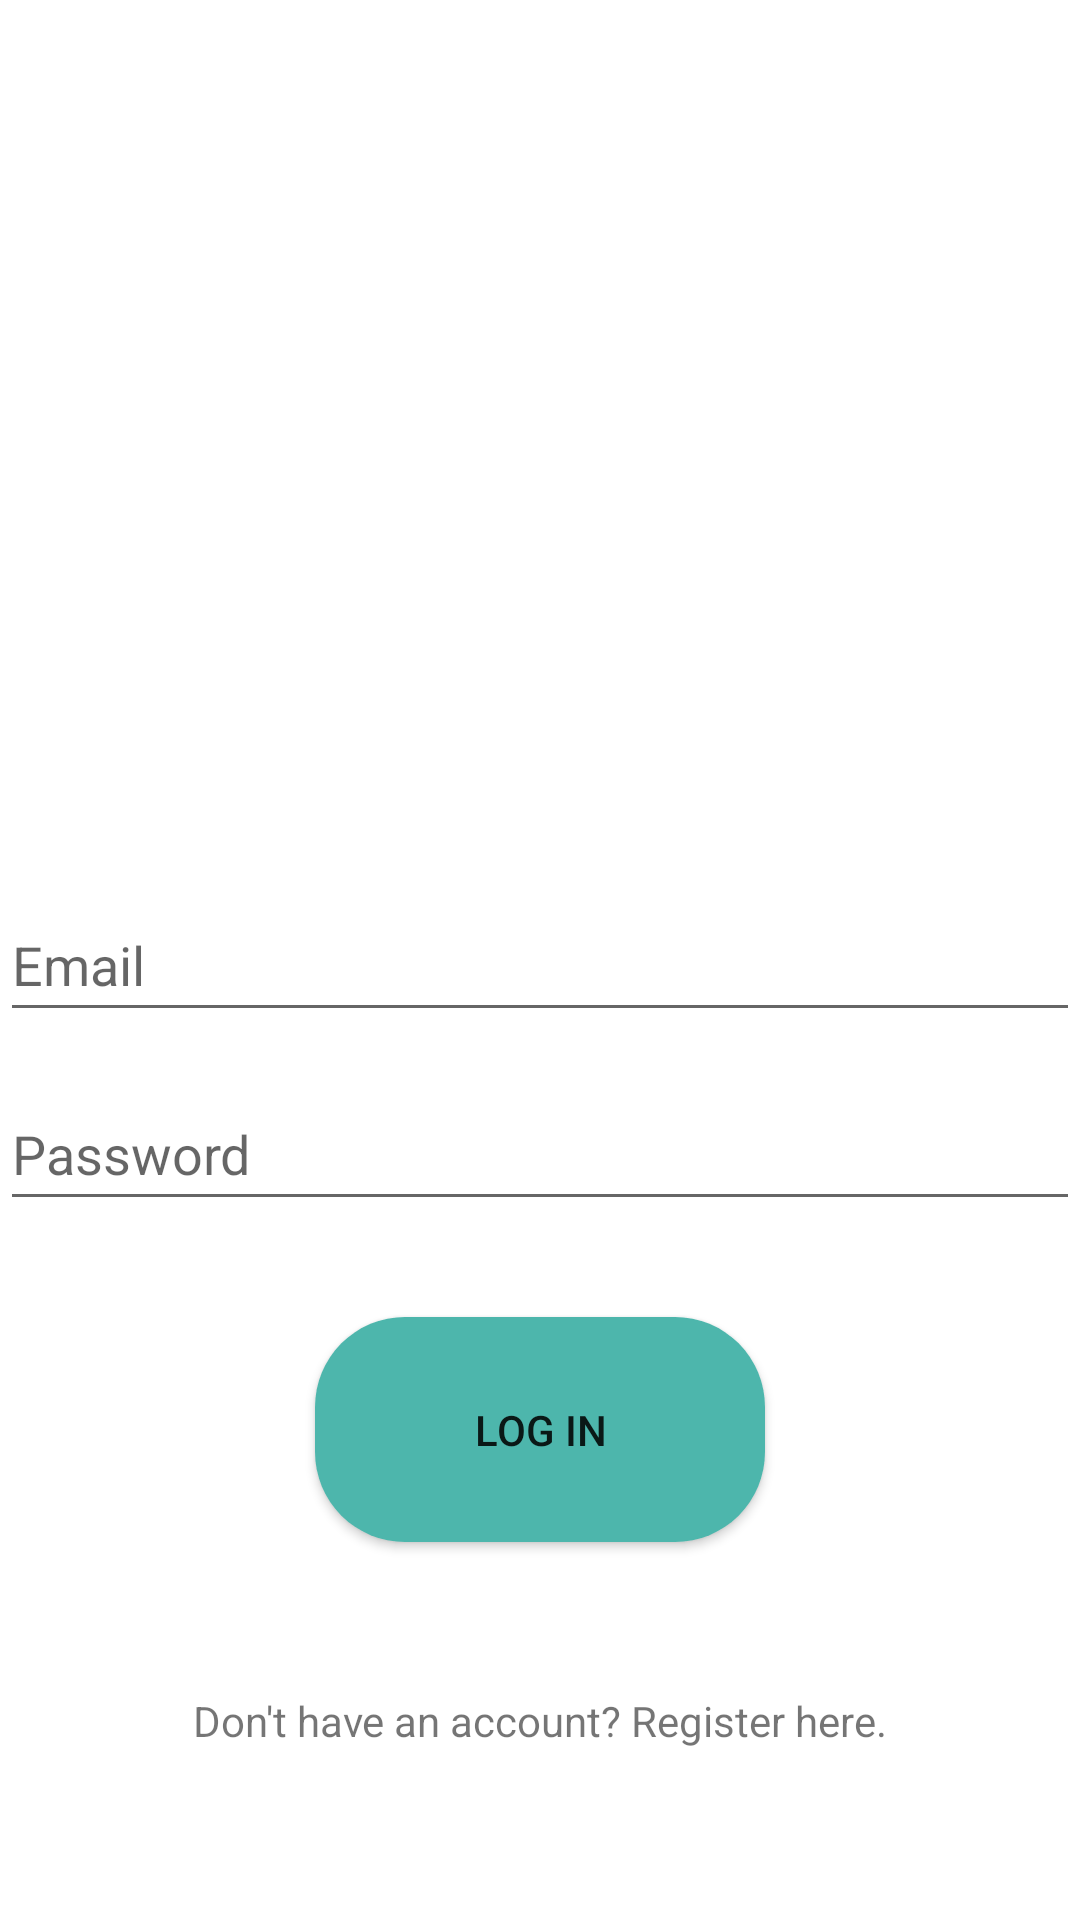

Layout XML and referenced resources for this Android screen:
<!-- AndroidManifest.xml: application theme Theme.MobileDev2023 -->
<!-- res/layout/activity_login.xml -->
<RelativeLayout xmlns:android="http://schemas.android.com/apk/res/android"
    android:id="@+id/loginLayout"
    android:layout_width="match_parent"
    android:layout_height="match_parent">

    
    <EditText
        android:id="@+id/login_editTextEmail"
        android:layout_width="match_parent"
        android:layout_height="wrap_content"
        android:layout_centerInParent="true"
        android:minHeight="48dp"
        android:hint="Email"
        android:visibility="visible" />

    <EditText
        android:id="@+id/login_editTextPassword"
        android:layout_width="match_parent"
        android:layout_height="wrap_content"
        android:layout_below="@id/login_editTextEmail"
        android:layout_centerInParent="true"
        android:layout_marginTop="15dp"
        android:hint="Password"
        android:minHeight="48dp"
        android:visibility="visible"
        android:inputType="textPassword" />

    <Button
        android:id="@+id/login_button"
        android:layout_width="150dp"
        android:layout_height="75dp"
        android:layout_below="@id/login_editTextPassword"
        android:layout_centerHorizontal="true"
        android:layout_marginTop="32dp"
        android:text="Log in"
        android:visibility="visible"
        android:background="@drawable/rounded_bg3"
        />

    <TextView
        android:id="@+id/login_textViewToggle"
        android:layout_width="wrap_content"
        android:layout_height="wrap_content"
        android:layout_below="@id/login_button"
        android:layout_centerHorizontal="true"
        android:layout_marginTop="50dp"
        android:minHeight="48dp"
        android:onClick="toggleMode"
        android:text="Don't have an account? Register here."
        android:visibility="visible"/>

</RelativeLayout>
<!-- resources referenced by this layout -->
<resources>
  <!-- drawable rounded_bg3 (drawable) -->
  <shape xmlns:android="http://schemas.android.com/apk/res/android"
      android:shape="rectangle">
      <corners android:radius="30dp" /> 
      <solid android:color="@color/teal_300" /> 
  </shape>
  <style name="Theme.MobileDev2023" parent="Theme.MaterialComponents.DayNight.DarkActionBar">
          
          <item name="colorPrimary">@color/teal_500</item>
          <item name="colorPrimaryVariant">@color/teal_700</item>
          <item name="colorOnPrimary">@color/white</item>
          
          <item name="colorSecondary">@color/teal_200</item>
          <item name="colorSecondaryVariant">@color/teal_700</item>
          <item name="colorOnSecondary">@color/black</item>
          
          <item name="android:statusBarColor">?attr/colorPrimaryVariant</item>
          
      </style>
  <color name="teal_300">#FF4DB6AC</color>
  <color name="teal_500">#FF009688</color>
  <color name="teal_700">#FF00796B</color>
  <color name="white">#FFFFFFFF</color>
  <color name="teal_200">#FF80CBC4</color>
  <color name="black">#FF000000</color>
</resources>
